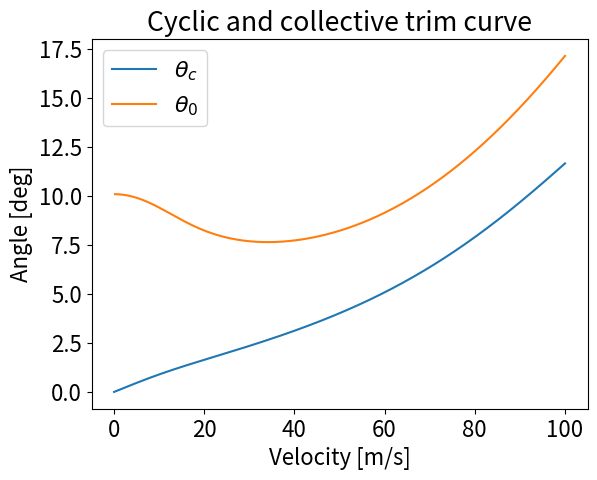

The matplotlib source for this figure:
# [redacted]
# April 2021

import numpy as np
import matplotlib.pyplot as plt
from scipy.optimize import fsolve
plt.rcParams.update({'font.size': 16})
"""
Constants
"""
Vtip = 218
R = 11.94/2
Omega = Vtip/R
rho = 1.225
CDS = 1.5
m = 4300
g = 9.80665
sigma = 0.075
cla = 5.7

V_min = 0
V_max = 100      #Determine from assignment 2!
N = 500         

V_array = np.linspace(V_min,V_max,N)
theta_c = np.zeros((len(V_array)))
theta_0 = np.zeros((len(V_array)))
lambdda_i = np.zeros((len(V_array)))

Ct_init = 0

for i in range(len(V_array)):
    V = V_array[i]
    mu = V/(Omega*R)
    D = 0.5*rho*CDS*V**2
    W = m*g
    T = np.sqrt(D**2 + W**2)

    lambda_i = T/(2*m*Omega*R)
    CT = T/(rho*np.pi*R**2*(Omega*R)**2)
   
    def F(lambda_i):
        return CT - 2*lambda_i*np.sqrt((V*np.cos(D/W)/(Omega*R))**2 + (V*np.sin(D/W)/(Omega*R) + lambda_i)**2)

    lambda_i = fsolve(F,[0])[0]

    Ct = 2*lambda_i*np.sqrt((V*np.cos(D/W)/(Omega*R))**2 + (V*np.sin(D/W)/(Omega*R) + lambda_i)**2)

    A = np.matrix([[1+1.5*mu**2, -8*mu/3],[-mu, 2/3 + mu**2]])
    b = np.array([[-2*mu**2*(D/W) - 2*mu*lambda_i],[((4*Ct)/(sigma*cla)) + mu*(D/W) + lambda_i]])

    x = np.linalg.solve(A,b)

    theta_c[i] = x[0][0]
    theta_0[i] = x[1][0]
    lambdda_i[i] = lambda_i

plotting = True
if plotting == True:
    plt.plot(V_array,180/np.pi * theta_c,label=r'$\theta_c$')
    plt.plot(V_array[1:],180/np.pi * theta_0[1:],label=r'$\theta_0$')
    #plt.plot(V_array,lambdda_i,label='lambda')
    plt.xlabel('Velocity [m/s]')
    plt.ylabel('Angle [deg]')
    plt.title('Cyclic and collective trim curve')
    plt.legend()
    plt.show()


def trimconditions(V):
    mu = V/(Omega*R)
    D = 0.5*rho*CDS*V**2
    W = m*g
    T = np.sqrt(D**2 + W**2)
    lambda_i = T/(2*m*Omega*R)
    CT = T/(rho*np.pi*R**2*(Omega*R)**2)

    def F(lambda_i):
        return CT - 2*lambda_i*np.sqrt((V*np.cos(D/W)/(Omega*R))**2 + (V*np.sin(D/W)/(Omega*R) + lambda_i)**2)

    lambda_i = fsolve(F,[0])[0]

    Ct = 2*lambda_i*np.sqrt((V*np.cos(D/W)/(Omega*R))**2 + (V*np.sin(D/W)/(Omega*R) + lambda_i)**2)

    A = np.matrix([[1+1.5*mu**2, -8*mu/3],[-mu, 2/3 + mu**2]])
    b = np.array([[-2*mu**2*(D/W) - 2*mu*lambda_i],[((4*Ct)/(sigma*cla)) + mu*(D/W) + lambda_i]])

    x = np.linalg.solve(A,b)
    
    theta_c = x[0][0]
    theta_0 = x[1][0]
    
    return theta_c, theta_0

def knotstomps(knots):
    mps = 0.514*knots
    return mps

def mpstoknots(mps):
    knots = 1.94*mps
    return knots
